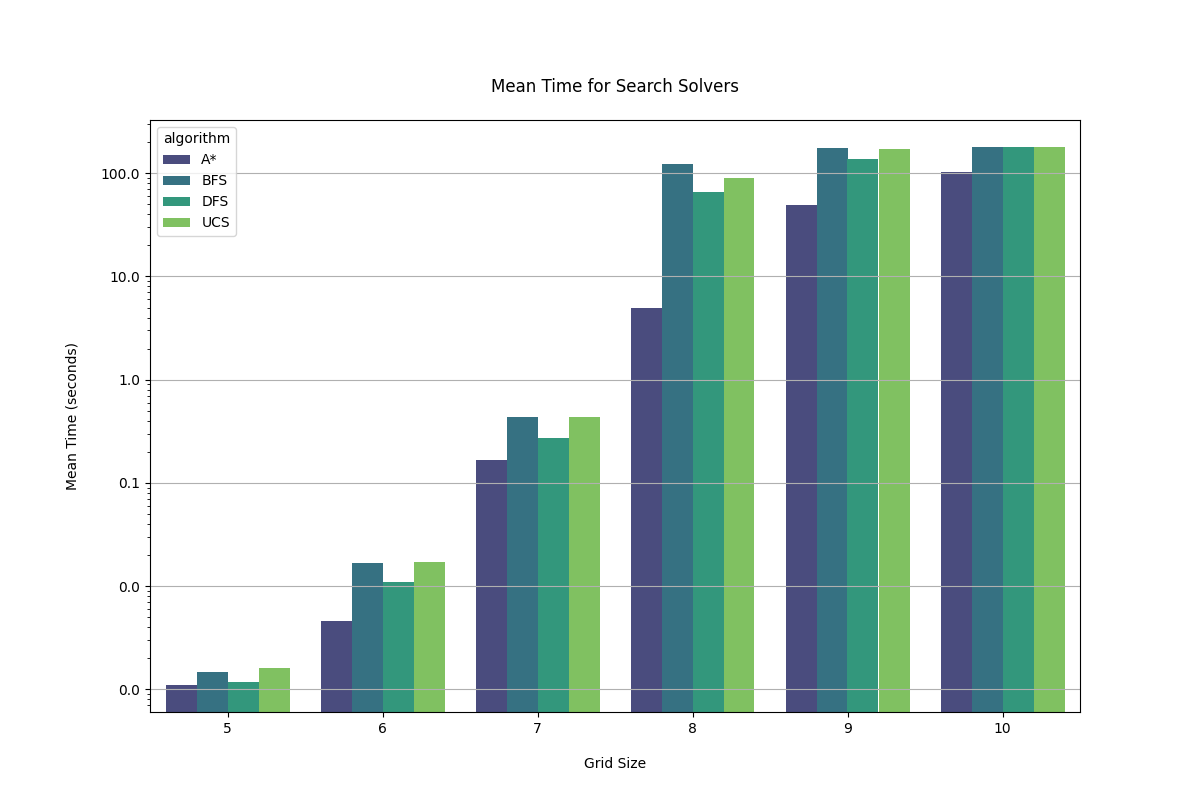

Data behind this chart, as committed beside it:
grid size, level, time, expended nodes, algorithm
5, 1, 0.001911, 77, BFS
5, 2, 0.001232, 58, BFS
5, 3, 0.000886, 26, BFS
5, 4, 0.001173, 49, BFS
5, 5, 0.003367, 172, BFS
5, 6, 0.002212, 106, BFS
5, 7, 0.001074, 47, BFS
5, 8, 0.001309, 49, BFS
5, 9, 0.000942, 46, BFS
5, 10, 0.0007873, 34, BFS
5, 1, 0.0006192, 20, DFS
5, 2, 0.001122, 48, DFS
5, 3, 0.000823, 23, DFS
5, 4, 0.001606, 72, DFS
5, 5, 0.004243, 185, DFS
5, 6, 0.0007832, 33, DFS
5, 7, 0.0006418, 23, DFS
5, 8, 0.0007753, 22, DFS
5, 9, 0.0006452, 22, DFS
5, 10, 0.0006289, 24, DFS
5, 1, 0.001922, 82, UCS
5, 2, 0.001114, 46, UCS
5, 3, 0.001022, 26, UCS
5, 4, 0.001836, 72, UCS
5, 5, 0.004144, 212, UCS
5, 6, 0.001958, 91, UCS
5, 7, 0.001088, 47, UCS
5, 8, 0.001217, 47, UCS
5, 9, 0.001076, 46, UCS
5, 10, 0.0008221, 34, UCS
5, 1, 0.001118, 24, A*
5, 2, 0.0009689, 23, A*
5, 3, 0.001073, 22, A*
5, 4, 0.001312, 29, A*
5, 5, 0.001092, 26, A*
5, 6, 0.0009389, 21, A*
5, 7, 0.0009809, 22, A*
5, 8, 0.001578, 32, A*
5, 9, 0.001027, 24, A*
5, 10, 0.0009251, 22, A*
6, 1, 0.00902, 289, BFS
6, 2, 0.007001, 275, BFS
6, 3, 0.004027, 146, BFS
6, 4, 0.01816, 700, BFS
6, 5, 0.006461, 235, BFS
6, 6, 0.005022, 174, BFS
6, 7, 0.05176, 2149, BFS
6, 8, 0.03949, 1237, BFS
6, 9, 0.02672, 1165, BFS
6, 10, 0.001768, 55, BFS
6, 1, 0.003767, 115, DFS
6, 2, 0.006856, 270, DFS
6, 3, 0.004939, 184, DFS
6, 4, 0.002553, 92, DFS
6, 5, 0.01006, 373, DFS
6, 6, 0.001606, 42, DFS
6, 7, 0.03812, 1621, DFS
6, 8, 0.03976, 1566, DFS
6, 9, 0.001131, 33, DFS
6, 10, 0.00127, 32, DFS
... 180 more rows
